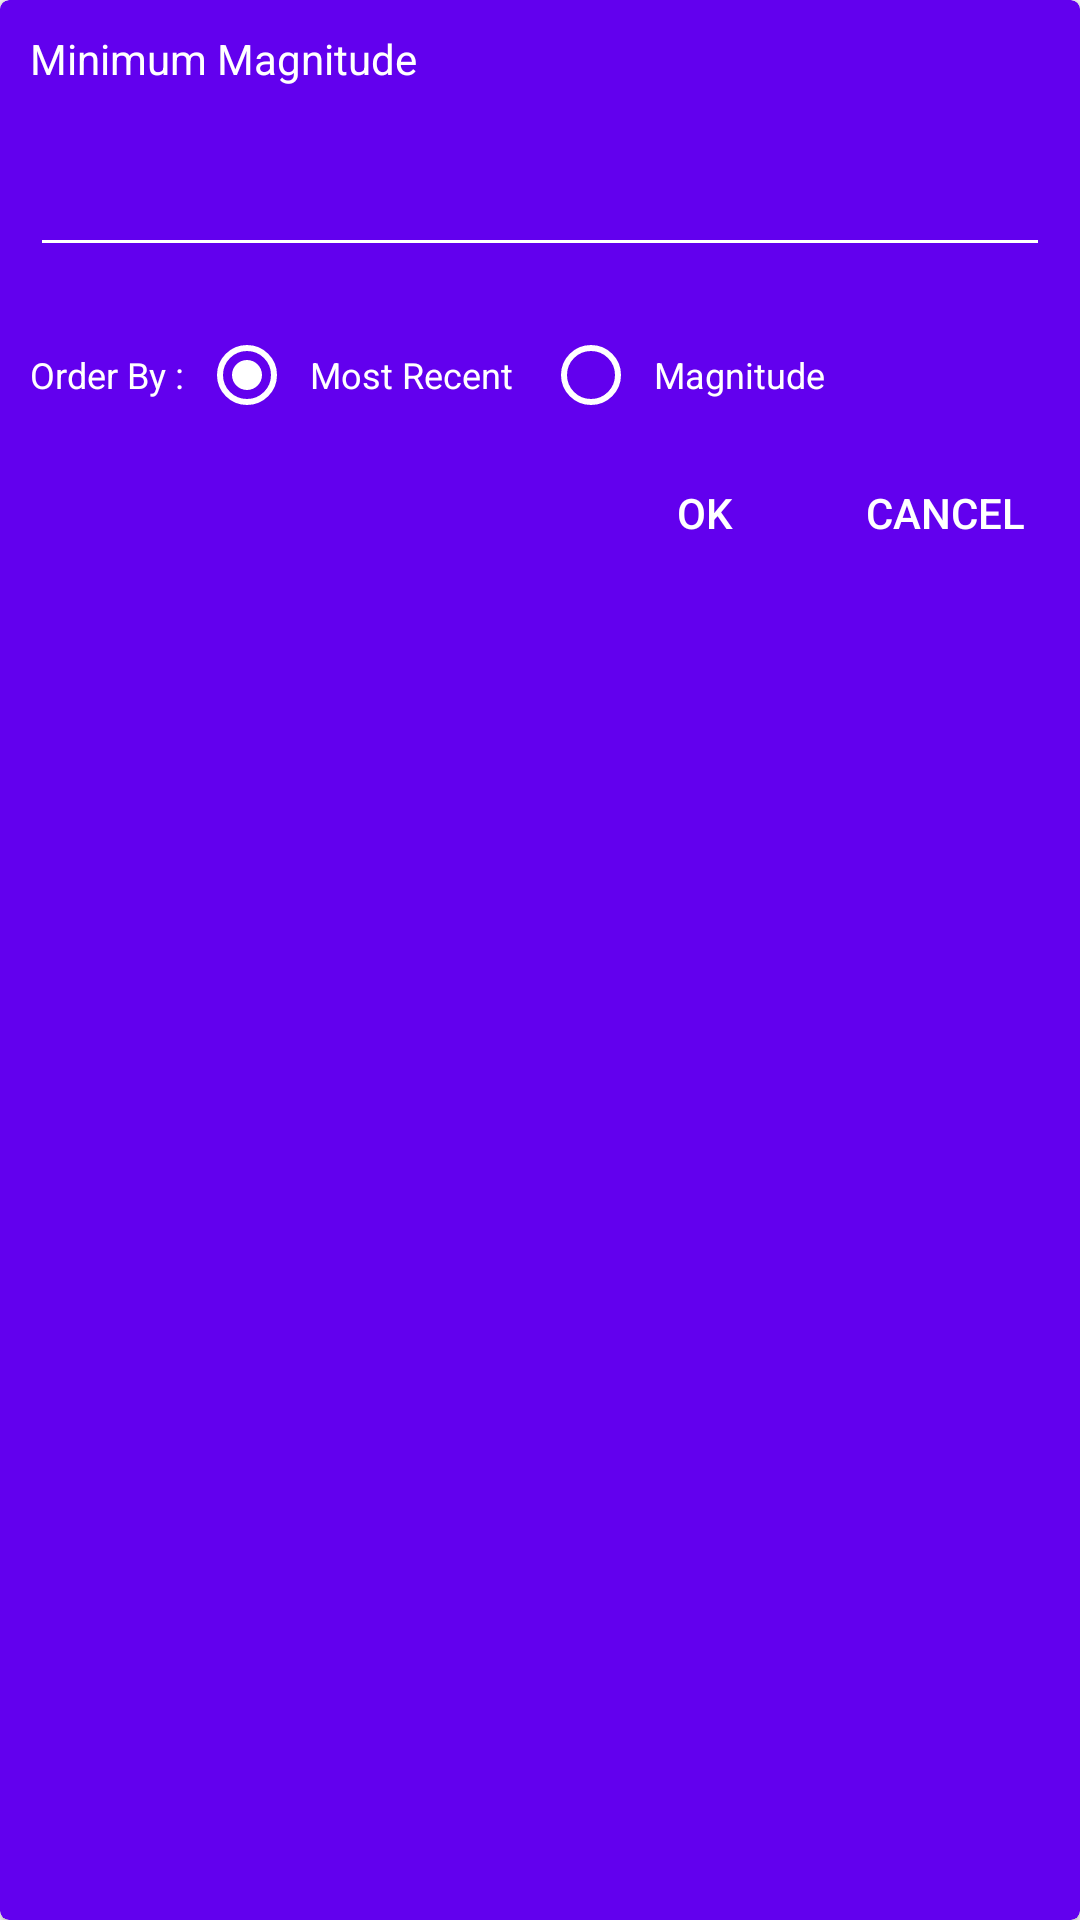

Android layout source for this screen:
<!-- AndroidManifest.xml: application theme AppTheme -->
<!-- res/layout/filter_dialog.xml -->
<?xml version="1.0" encoding="utf-8"?>
<androidx.cardview.widget.CardView xmlns:android="http://schemas.android.com/apk/res/android"
    android:layout_width="match_parent"
    android:layout_height="wrap_content"
    xmlns:app="http://schemas.android.com/apk/res-auto"
    app:cardCornerRadius="3dp"
    app:cardBackgroundColor="@color/colorPrimary">

    <LinearLayout
        android:layout_width="match_parent"
        android:layout_height="wrap_content"
        android:orientation="vertical"
        android:padding="10dp">

        <TextView
            android:layout_width="wrap_content"
            android:layout_height="wrap_content"
            android:text="@string/minimum_magnitude"
            android:textSize="14sp"
            android:textColor="@color/white"/>

        <EditText
            android:id="@+id/pageSize_EditText"
            android:layout_width="match_parent"
            android:layout_height="50dp"
            android:layout_marginTop="10dp"
            android:textColor="@color/white"
            android:inputType="phone"
            android:textSize="14sp"
            android:autofillHints="5"
            android:backgroundTint="@color/white"/>

        <LinearLayout
            android:layout_width="wrap_content"
            android:layout_height="wrap_content"
            android:orientation="horizontal"
            android:layout_marginTop="20sp"
            android:layout_gravity="center_vertical">

            <TextView
                android:layout_width="wrap_content"
                android:layout_height="wrap_content"
                android:text="@string/order_by"
                android:textColor="@color/white"
                android:textSize="12sp"
                android:layout_gravity="center"/>

            <RadioGroup
                android:layout_width="wrap_content"
                android:layout_height="wrap_content"
                android:layout_marginStart="5dp"
                android:orientation="horizontal"
                android:checkedButton="@id/mostRecent_rb">

                <RadioButton
                    android:id="@+id/mostRecent_rb"
                    android:layout_width="wrap_content"
                    android:layout_height="wrap_content"
                    android:text="@string/most_recent"
                    android:textColor="@color/white"
                    android:paddingStart="5dp"
                    android:paddingEnd="5dp"
                    android:buttonTint="@color/white"
                    android:textSize="12sp"/>

                <RadioButton
                    android:id="@+id/magnitude_rb"
                    android:layout_width="wrap_content"
                    android:layout_height="wrap_content"
                    android:text="@string/magnitude"
                    android:textColor="@color/white"
                    android:paddingStart="5dp"
                    android:paddingEnd="5dp"
                    android:layout_marginStart="5dp"
                    android:buttonTint="@color/white"
                    android:textSize="12sp"/>

            </RadioGroup>
        </LinearLayout>

        <LinearLayout
            android:layout_width="match_parent"
            android:layout_height="wrap_content"
            android:orientation="horizontal"
            android:layout_marginTop="10dp"
            android:gravity="end">

            <Button
                android:id="@+id/ok"
                android:layout_width="70dp"
                android:layout_height="40dp"
                android:background="?attr/selectableItemBackground"
                android:text="@string/ok"
                android:textColor="@color/white"
                android:layout_marginEnd="10dp"/>

            <Button
                android:id="@+id/cancel"
                android:layout_width="70dp"
                android:layout_height="40dp"
                android:background="?attr/selectableItemBackground"
                android:text="@string/cancel"
                android:textColor="@color/white"/>

        </LinearLayout>
    </LinearLayout>
</androidx.cardview.widget.CardView>
<!-- resources referenced by this layout -->
<resources>
  <string name="cancel">Cancel</string>
  <string name="magnitude">Magnitude</string>
  <string name="minimum_magnitude">Minimum Magnitude</string>
  <string name="most_recent">Most Recent</string>
  <string name="ok">OK</string>
  <string name="order_by">Order By : </string>
  <style name="AppTheme" parent="Theme.AppCompat.Light.DarkActionBar">
          
          <item name="colorPrimary">@color/colorPrimary</item>
          <item name="colorPrimaryDark">@color/colorPrimaryDark</item>
          <item name="colorAccent">@color/colorAccent</item>
      </style>
  <!-- not gathered from this repository: default colours our renderer supplied (Android Studio template values) -->
  <color name="white">#FFFFFFFF</color>
  <color name="colorPrimary">#FF6200EE</color>
  <color name="colorPrimaryDark">#FF3700B3</color>
  <color name="colorAccent">#FF03DAC5</color>
</resources>
